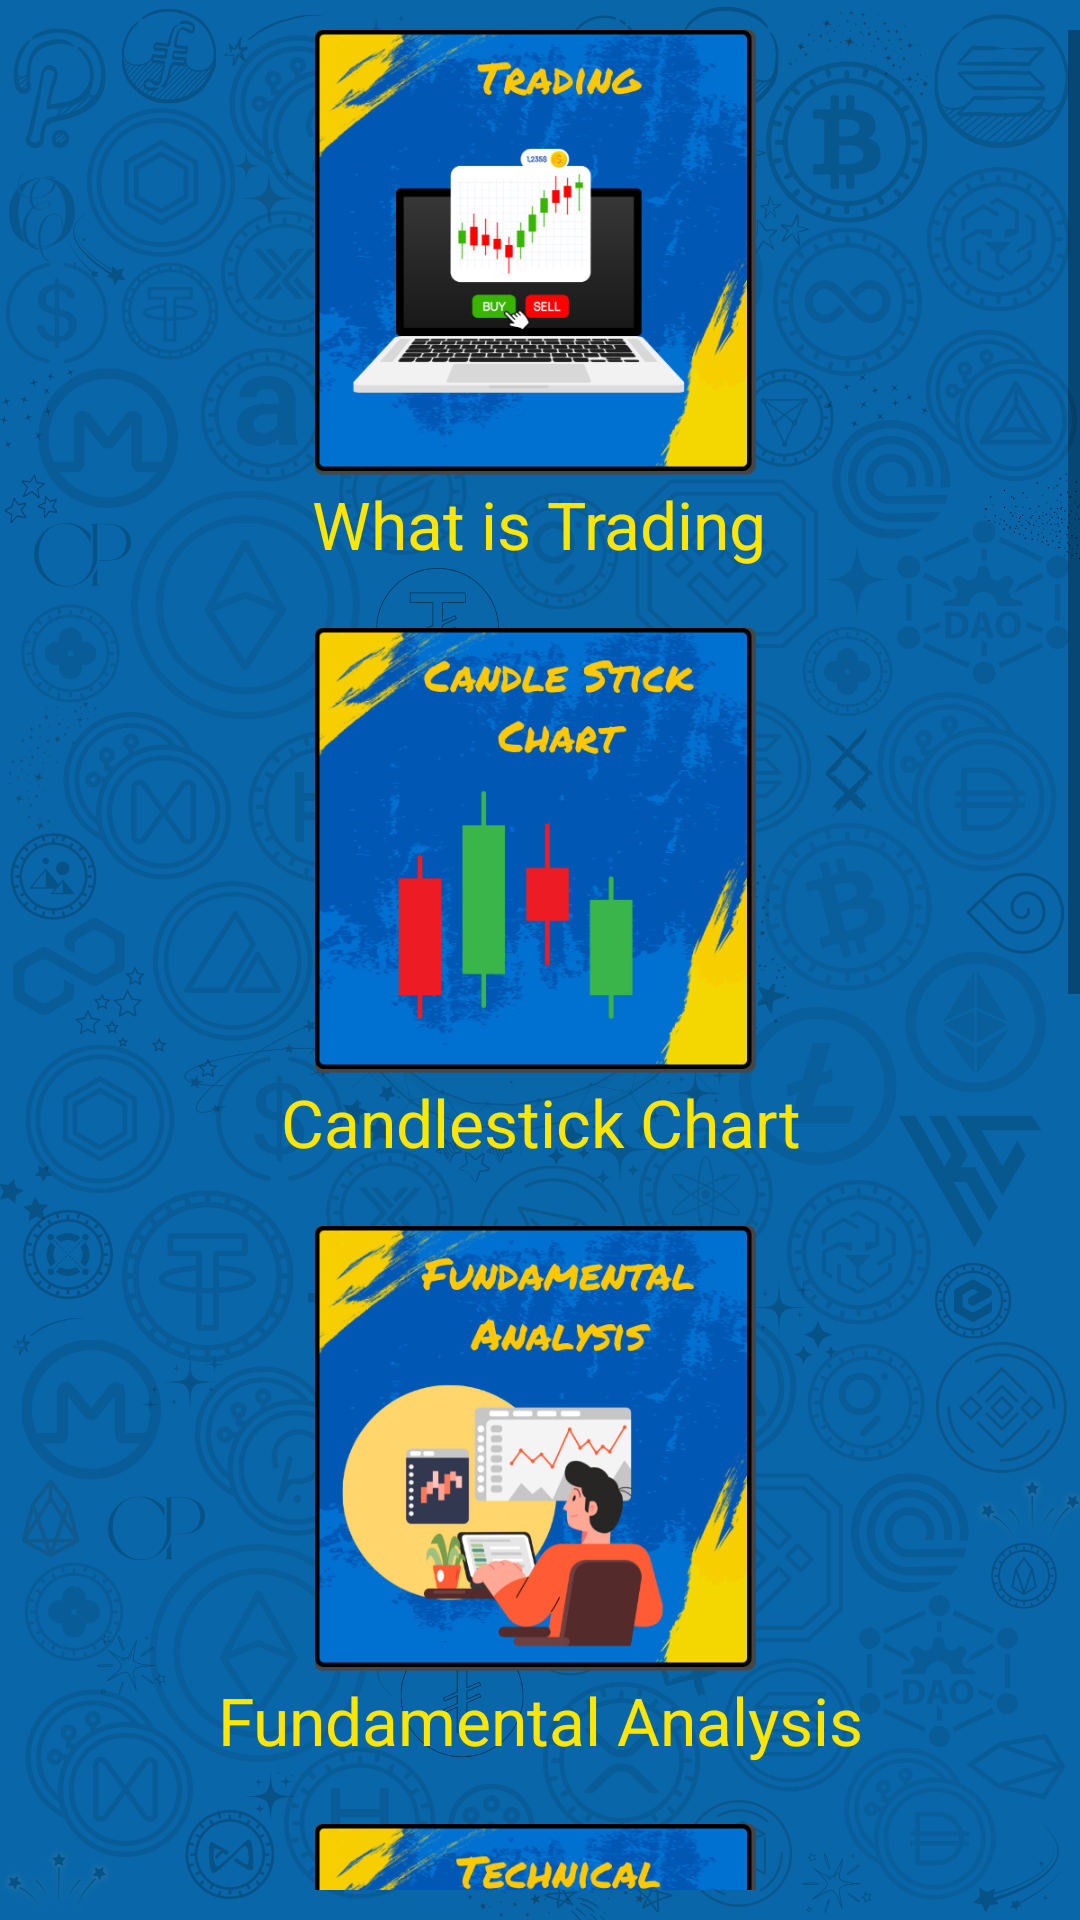

Layout XML and referenced resources for this Android screen:
<!-- AndroidManifest.xml: application theme Theme.BitcoinCourseInUrdu -->
<!-- res/layout/fragments_chapter3.xml -->
<?xml version="1.0" encoding="utf-8"?>
<LinearLayout xmlns:android="http://schemas.android.com/apk/res/android"
    xmlns:tools="http://schemas.android.com/tools"
    android:layout_width="match_parent"
    android:layout_height="match_parent"
    android:orientation="vertical"
    android:background="@drawable/background"
    android:paddingVertical="@dimen/small"
    tools:context=".Chapter3Fragments">

    <ScrollView
        android:layout_width="match_parent"
        android:layout_height="0dp"
        android:layout_weight="0.92"
        android:scrollbars="vertical">

        <LinearLayout
            android:gravity="center"
            android:layout_width="match_parent"
            android:layout_height="wrap_content"
            android:orientation="vertical">

            <ImageView
                android:id="@+id/icon5"
                style="@style/icon_image"
                android:src="@drawable/icon5"
                android:contentDescription="@string/icon5Desc" />

            <TextView
                style="@style/fragmentsTextStyle"
                android:text="@string/icon5Text" />

            <ImageView
                android:id="@+id/icon16"
                style="@style/icon_image"
                android:src="@drawable/icon16"
                android:contentDescription="@string/icon16Desc" />

            <TextView
                style="@style/fragmentsTextStyle"
                android:text="@string/icon16Text" />

            <ImageView
                android:id="@+id/icon6"
                style="@style/icon_image"
                android:src="@drawable/icon6"
                android:contentDescription="@string/icon6Desc" />

            <TextView
                style="@style/fragmentsTextStyle"
                android:text="@string/icon6Text" />

            <ImageView
                android:id="@+id/icon7"
                style="@style/icon_image"
                android:src="@drawable/icon7"
                android:contentDescription="@string/icon7Desc" />

            <TextView
                style="@style/fragmentsTextStyle"
                android:text="@string/icon7Text" />

            <ImageView
                android:id="@+id/icon8"
                style="@style/icon_image"
                android:src="@drawable/icon8"
                android:contentDescription="@string/icon8Desc" />

            <TextView
                style="@style/fragmentsTextStyle"
                android:text="@string/icon8Text" />

            <ImageView
                android:id="@+id/icon9"
                style="@style/icon_image"
                android:src="@drawable/icon9"
                android:contentDescription="@string/icon9Desc" />

            <TextView
                style="@style/fragmentsTextStyle"
                android:text="@string/icon9Text" />

        </LinearLayout>

    </ScrollView>

</LinearLayout>
<!-- resources referenced by this layout -->
<resources>
  <dimen name="small">10dp</dimen>
  <!-- drawable background: png bitmap (drawable, 628940 bytes) -->
  <!-- drawable icon16: png bitmap (drawable, 141972 bytes) -->
  <!-- drawable icon5: png bitmap (drawable, 141105 bytes) -->
  <!-- drawable icon6: png bitmap (drawable, 148743 bytes) -->
  <!-- drawable icon7: png bitmap (drawable, 155300 bytes) -->
  <!-- drawable icon8: png bitmap (drawable, 229075 bytes) -->
  <!-- drawable icon9: png bitmap (drawable, 178073 bytes) -->
  <string name="icon16Desc" translatable="false">candlesticks in red and green</string>
  <string name="icon16Text">Candlestick Chart</string>
  <string name="icon5Desc" translatable="false">image of a person analyzing the trading chart</string>
  <string name="icon5Text">What is Trading</string>
  <string name="icon6Desc" translatable="false">person with computer doing some research</string>
  <string name="icon6Text">Fundamental Analysis</string>
  <string name="icon7Desc" translatable="false">a tablet showing technical indicators</string>
  <string name="icon7Text">Technical Analysis</string>
  <string name="icon8Desc" translatable="false">a bag full of crypto currency coins</string>
  <string name="icon8Text">Portfolio Management</string>
  <string name="icon9Desc" translatable="false">a person shielding against dangerous thunder</string>
  <string name="icon9Text">Risk Management</string>
  <style name="fragmentsTextStyle">
          <item name="android:layout_width">wrap_content</item>
          <item name="android:layout_height">wrap_content</item>
          <item name="android:paddingBottom">@dimen/normal</item>
          <item name="fontFamily">@font/nunito_bold</item>
          <item name="android:textAlignment">center</item>
          <item name="android:layout_marginStart">@dimen/medium</item>
          <item name="android:layout_marginEnd">@dimen/medium</item>
          <item name="android:textSize">@dimen/headingSize</item>
      </style>
  <style name="icon_image">
          <item name="android:layout_width">@dimen/compact</item>
          <item name="android:layout_height">@dimen/compact</item>
          <item name="android:scaleType">centerCrop</item>
      </style>
  <style name="Theme.BitcoinCourseInUrdu" parent="Base.Theme.BitcoinCourseInUrdu" />
  <dimen name="normal">20dp</dimen>
  <dimen name="medium">50dp</dimen>
  <dimen name="headingSize">22sp</dimen>
  <dimen name="compact">150dp</dimen>
  <style name="Base.Theme.BitcoinCourseInUrdu" parent="Theme.AppCompat.DayNight.DarkActionBar">
          <item name="colorPrimary">@color/blue</item>
          <item name="android:statusBarColor">@color/blue</item>
          <item name="android:navigationBarColor">@color/black</item>
          <item name="android:windowDrawsSystemBarBackgrounds">false</item>
          <item name="android:navigationBarDividerColor">@color/white</item>
          <item name="android:textColor">@color/accent</item>
      </style>
  <color name="blue">#0057b4</color>
  <color name="black">#FF000000</color>
  <color name="white">#FFFFFFFF</color>
  <color name="accent">#FFE600</color>
</resources>
